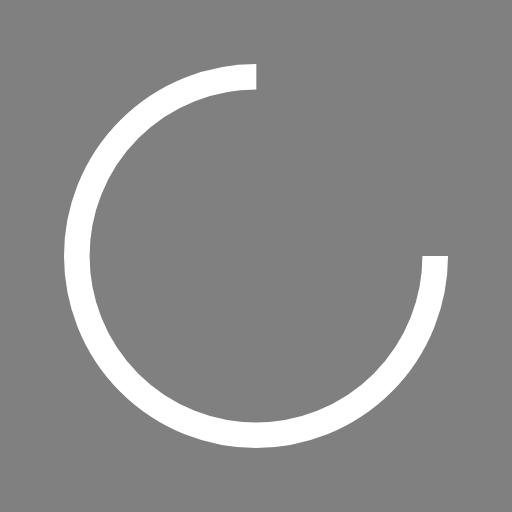
t = 0.00 s
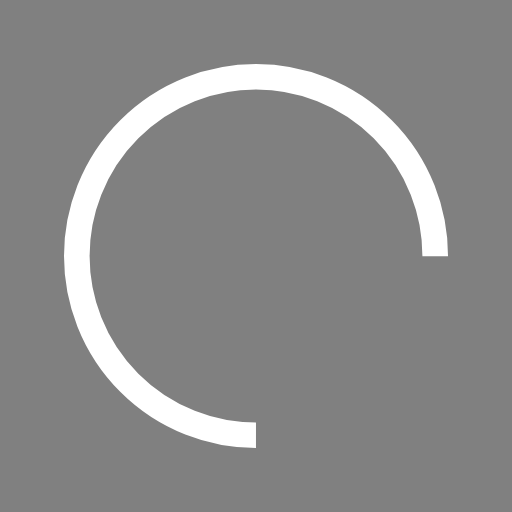
t = 0.46 s
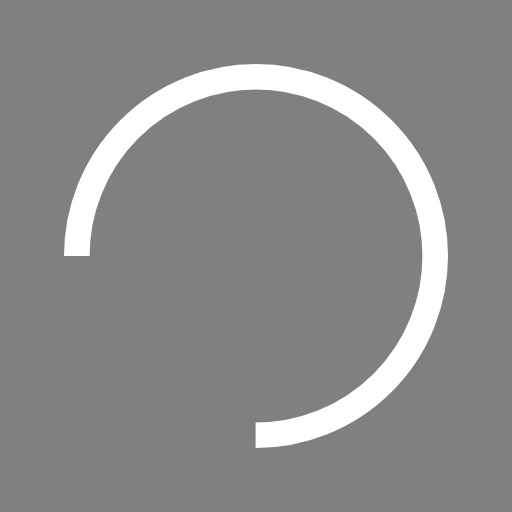
t = 0.93 s
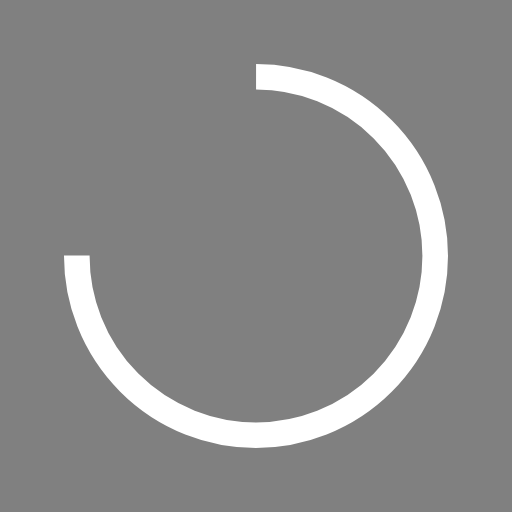
t = 1.39 s

The animated SVG that drew these frames (rendered in a browser with its animation timeline set to each time). Animation: 1 SMIL element (animateTransform=1); one cycle of 1.85 s, repeats indefinitely.

<?xml version="1.0" encoding="utf-8"?>
<svg xmlns="http://www.w3.org/2000/svg" xmlns:xlink="http://www.w3.org/1999/xlink" style="margin: auto; background: rgb(128, 128, 128) none repeat scroll 0% 0%; display: block; shape-rendering: auto;" width="237px" height="237px" viewBox="0 0 100 100" preserveAspectRatio="xMidYMid">
<circle cx="50" cy="50" fill="none" stroke="#ffffff" stroke-width="5" r="35" stroke-dasharray="164.93361431346415 56.97787143782138">
  <animateTransform attributeName="transform" type="rotate" repeatCount="indefinite" dur="1.8518518518518516s" values="0 50 50;360 50 50" keyTimes="0;1"></animateTransform>
</circle>
<!-- [ldio] generated by https://loading.io/ --></svg>